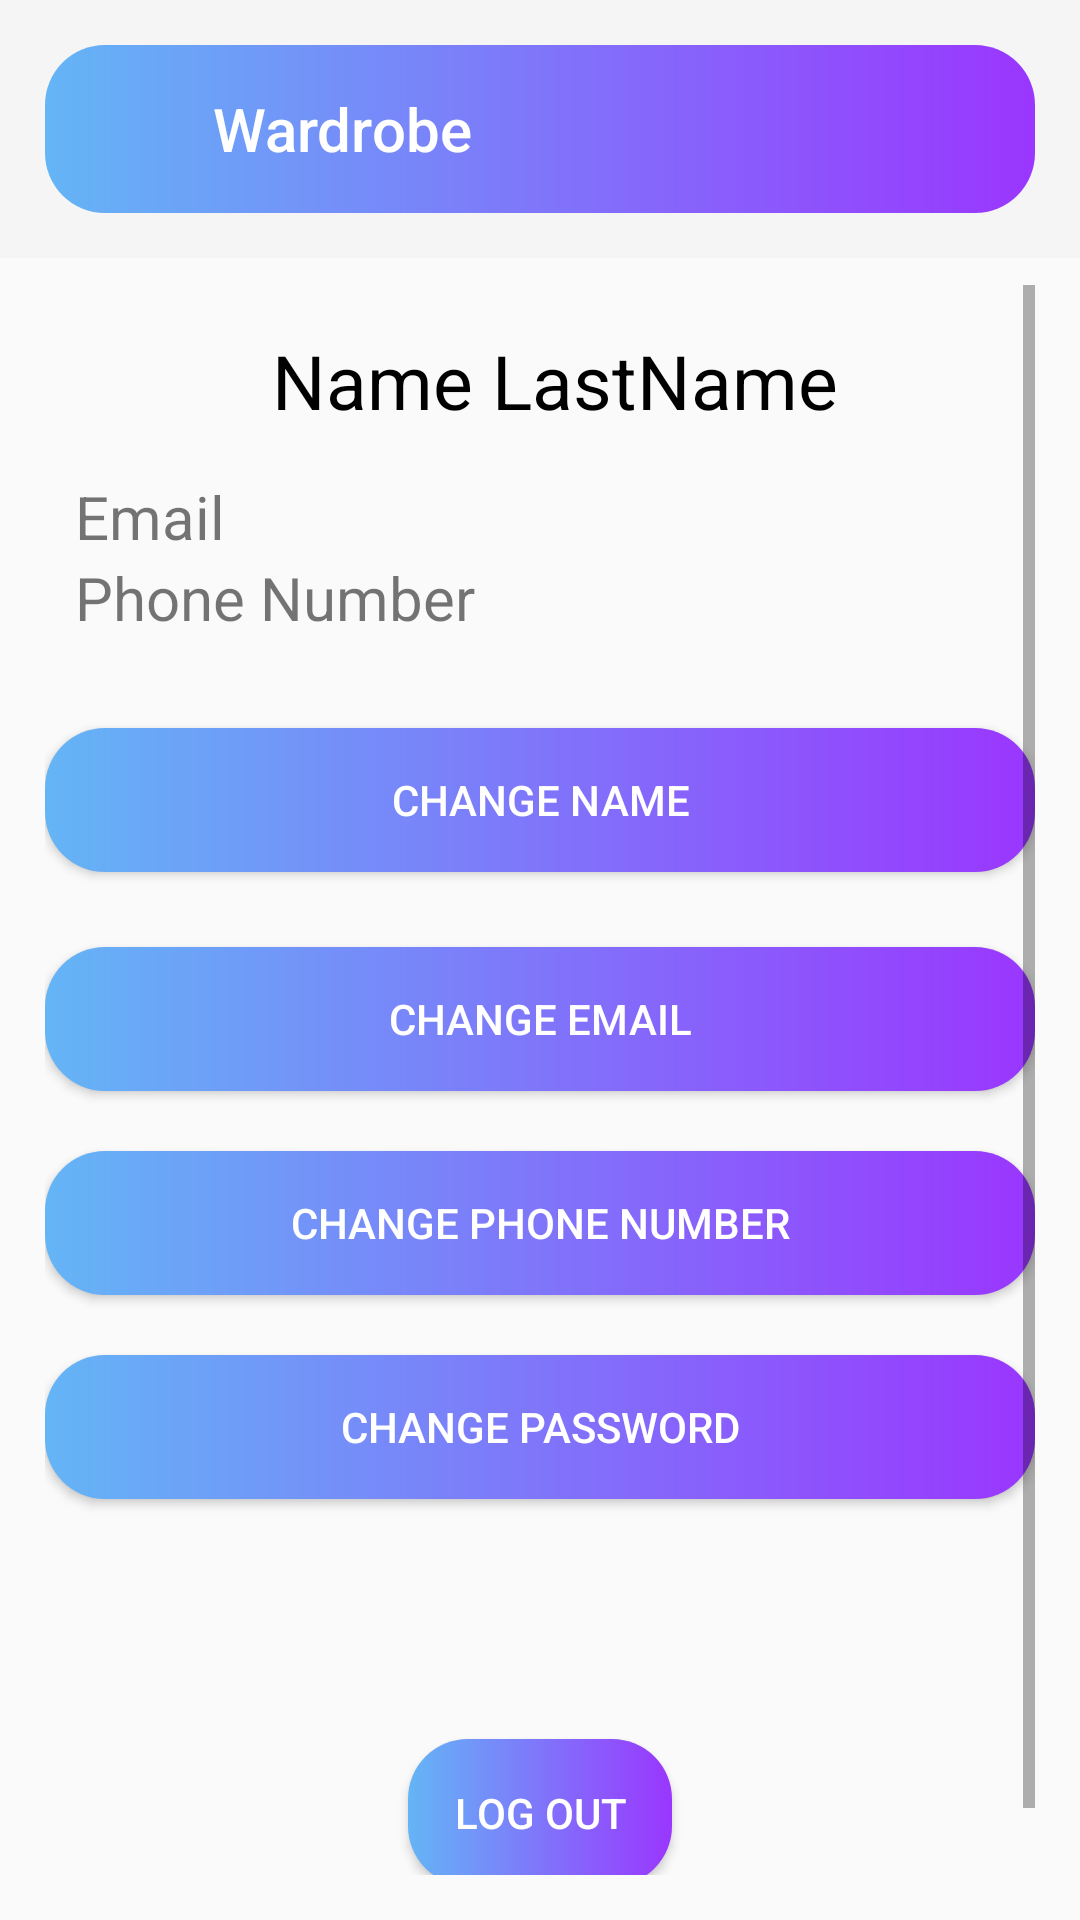

Layout XML and referenced resources for this Android screen:
<!-- AndroidManifest.xml: application theme Theme.AppCompat.DayNight.NoActionBar -->
<!-- res/layout/settings_activity.xml -->
<?xml version="1.0" encoding="utf-8"?>
<androidx.constraintlayout.widget.ConstraintLayout xmlns:android="http://schemas.android.com/apk/res/android"
    xmlns:app="http://schemas.android.com/apk/res-auto"
    xmlns:tools="http://schemas.android.com/tools"
    android:layout_width="match_parent"
    android:layout_height="match_parent"
    tools:context=".HistoryActivity">


    <com.google.android.material.appbar.AppBarLayout
        android:id="@+id/appBarLayout"
        android:layout_width="0dp"
        android:layout_height="wrap_content"
        app:layout_constraintEnd_toEndOf="parent"
        app:layout_constraintStart_toStartOf="parent"
        app:layout_constraintTop_toTopOf="parent">

        <androidx.constraintlayout.widget.ConstraintLayout
            android:layout_width="match_parent"
            android:layout_height="match_parent"
            android:layout_margin="15dp"
            android:background="@drawable/grad">

            <ImageButton
                android:id="@+id/back"
                android:layout_width="wrap_content"
                android:layout_height="wrap_content"
                android:layout_marginStart="5dp"
                android:backgroundTint="@color/transparent"
                android:contentDescription="@string/back"
                android:foregroundGravity="center"
                android:minHeight="48dp"
                android:src="@drawable/back"
                android:verticalScrollbarPosition="left"
                app:layout_constraintBottom_toBottomOf="parent"
                app:layout_constraintStart_toStartOf="parent"
                app:layout_constraintTop_toTopOf="parent"
                tools:ignore="ImageContrastCheck" />
            
            <androidx.appcompat.widget.Toolbar
                android:id="@+id/toolbar"
                android:layout_width="match_parent"
                android:layout_height="wrap_content"
                android:layout_marginStart="40dp"
                android:minHeight="?attr/actionBarSize"
                android:theme="?attr/actionBarTheme"
                app:layout_constraintBottom_toBottomOf="parent"
                app:layout_constraintEnd_toEndOf="parent"
                app:layout_constraintHorizontal_bias="0.8"
                app:layout_constraintStart_toEndOf="@+id/back"
                app:layout_constraintTop_toTopOf="parent"
                app:layout_constraintVertical_bias="0.0"
                app:title="@string/app_name"
                app:titleTextColor="#ffff" />

        </androidx.constraintlayout.widget.ConstraintLayout>


    </com.google.android.material.appbar.AppBarLayout>

    <ScrollView
        android:layout_width="match_parent"
        android:layout_height="match_parent"
        android:layout_marginTop="80dp"
        android:padding="15dp"
        app:layout_constraintBottom_toBottomOf="parent"
        app:layout_constraintEnd_toEndOf="parent"
        app:layout_constraintStart_toStartOf="parent"
        app:layout_constraintTop_toBottomOf="@+id/appBarLayout">

        <androidx.constraintlayout.widget.ConstraintLayout
            android:layout_width="match_parent"
            android:layout_height="wrap_content">


            <LinearLayout
                android:id="@+id/linearLayout"
                android:layout_width="match_parent"
                android:layout_height="match_parent"
                android:layout_marginStart="10dp"
                android:orientation="vertical">


                <TextView
                    android:id="@+id/wholeName"
                    android:layout_width="match_parent"
                    android:layout_height="wrap_content"
                    android:layout_marginVertical="15dp"
                    android:text="@string/name_lastname"
                    android:textAlignment="center"
                    android:textColor="@color/black"
                    android:textSize="25sp"
                    app:layout_constraintHorizontal_bias="0.0"
                    app:layout_constraintTop_toTopOf="parent" />


                <TextView
                    android:id="@+id/email"
                    android:layout_width="wrap_content"
                    android:layout_height="wrap_content"
                    android:drawablePadding="10dp"
                    android:text="@string/email"
                    android:textSize="20sp"
                    app:drawableStartCompat="@drawable/user"
                    app:layout_constraintHorizontal_bias="0.0"
                    app:layout_constraintTop_toTopOf="parent" />

                <TextView
                    android:id="@+id/phone"
                    android:layout_width="wrap_content"
                    android:layout_height="wrap_content"
                    android:drawablePadding="10dp"
                    android:text="@string/phone_number"
                    android:textSize="20sp"
                    app:drawableStartCompat="@drawable/phone"
                    app:layout_constraintHorizontal_bias="0.0"
                    app:layout_constraintTop_toTopOf="parent" />

            </LinearLayout>

            <LinearLayout
                android:id="@+id/linearLayout2"
                android:layout_width="match_parent"
                android:layout_height="match_parent"
                android:layout_marginVertical="15dp"
                android:orientation="vertical"
                app:layout_constraintTop_toBottomOf="@+id/linearLayout">

                <Button
                    android:id="@+id/changeName"
                    android:layout_width="match_parent"
                    android:layout_height="match_parent"
                    android:text="@string/change_name"
                    android:layout_marginVertical="15dp"
                    android:background="@drawable/grad"
                    android:textColor="@color/white"
                    app:layout_constraintEnd_toEndOf="parent"
                    app:layout_constraintStart_toStartOf="parent" />

                <Button
                    android:id="@+id/changeEmail"
                    android:layout_width="match_parent"
                    android:layout_height="match_parent"
                    android:text="@string/change_email"
                    android:layout_marginVertical="10dp"
                    android:background="@drawable/grad"
                    android:textColor="@color/white"
                    app:layout_constraintEnd_toEndOf="parent"
                    app:layout_constraintStart_toStartOf="parent" />

                <Button
                    android:id="@+id/changeNumber"
                    android:layout_width="match_parent"
                    android:layout_height="match_parent"
                    android:text="@string/change_phone_number"
                    android:background="@drawable/grad"
                    android:layout_marginVertical="10dp"
                    android:textColor="@color/white"
                    app:layout_constraintEnd_toEndOf="parent"
                    app:layout_constraintStart_toStartOf="parent" />

                <Button
                    android:id="@+id/changePassword"
                    android:layout_width="match_parent"
                    android:layout_height="match_parent"
                    android:layout_marginVertical="10dp"
                    android:text="@string/change_password"
                    android:background="@drawable/grad"
                    android:textColor="@color/white"
                    app:layout_constraintEnd_toEndOf="parent"
                    app:layout_constraintStart_toStartOf="parent" />

            </LinearLayout>

            <Button
                android:id="@+id/logout"
                android:layout_width="wrap_content"
                android:layout_height="wrap_content"
                android:layout_marginTop="70dp"
                android:layout_marginBottom="36dp"
                android:background="@drawable/grad"
                android:padding="15dp"
                android:text="@string/log_out"
                android:textColor="@color/white"
                app:layout_constraintBottom_toBottomOf="parent"
                app:layout_constraintEnd_toEndOf="parent"
                app:layout_constraintStart_toStartOf="parent"
                app:layout_constraintTop_toBottomOf="@+id/linearLayout2"
                tools:ignore="TextContrastCheck" />
        </androidx.constraintlayout.widget.ConstraintLayout>
    </ScrollView>
</androidx.constraintlayout.widget.ConstraintLayout>
<!-- resources referenced by this layout -->
<resources>
  <color name="black">#FF000000</color>
  <color name="transparent">#00FFFFFF</color>
  <color name="white">#FFFFFFFF</color>
  <!-- drawable grad (drawable) -->
  <shape xmlns:android="http://schemas.android.com/apk/res/android"
      android:shape="rectangle">
      <gradient
          android:startColor="@color/myBlue"
          android:endColor="@color/myPurple"
          android:angle="360" />
      <corners android:radius="20dip"/>
  </shape>
  <string name="app_name">Wardrobe</string>
  <string name="back">Back</string>
  <string name="change_email">Change email</string>
  <string name="change_name">Change name</string>
  <string name="change_password">Change password</string>
  <string name="change_phone_number">Change phone number</string>
  <string name="email">Email</string>
  <string name="log_out">Log out</string>
  <string name="name_lastname">Name LastName</string>
  <string name="phone_number">Phone Number</string>
  <color name="myBlue">#64B5F6</color>
  <color name="myPurple">#9a36fe</color>
</resources>
